Run: headless pygame with SDL's dummy video driver; simulated clock (each Clock.tick advances the game by its frame time, no real sleeping); random seed 0; keys injected as events and as key.get_pressed() state; mouse plan: one left click at the window centre at the start of phase 2, then a move to the lower-right quarter at the start of phase 3.
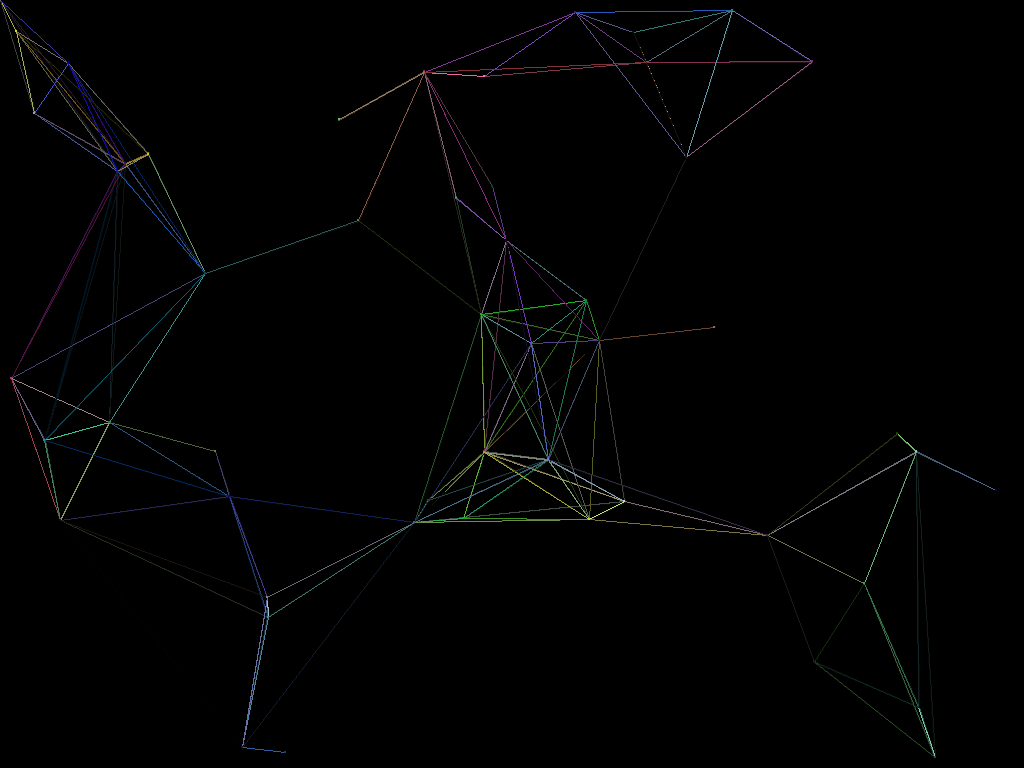
Frame 1 of 4 · flips 1–60 · no input
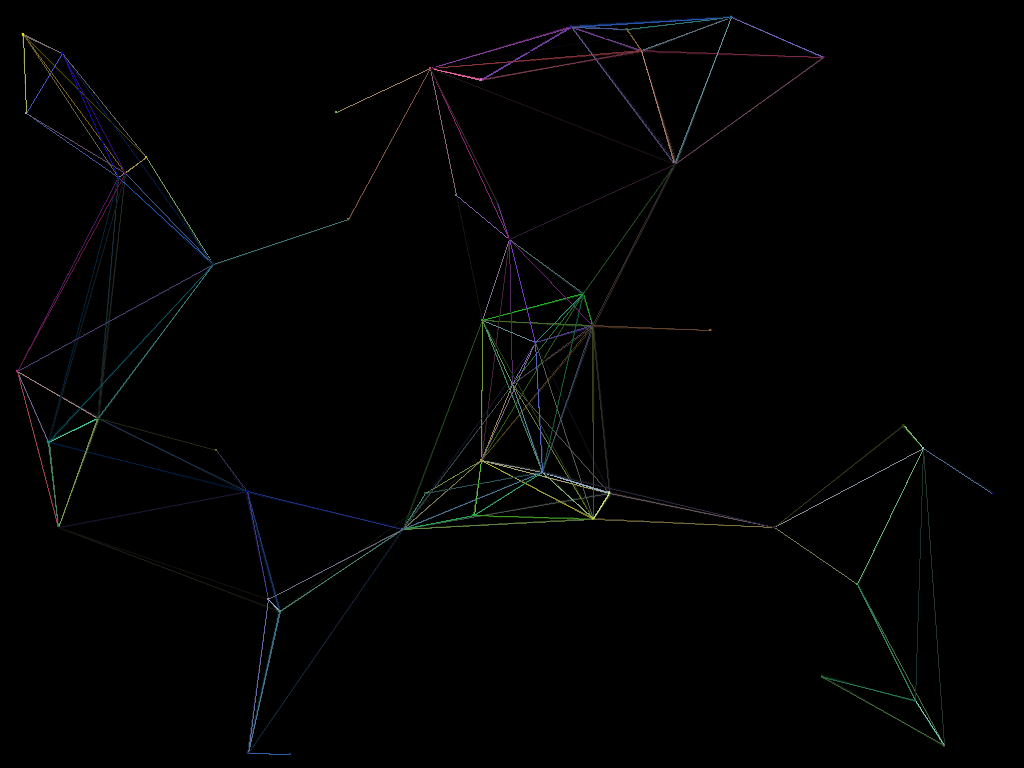
Frame 2 of 4 · flips 61–180 · clicked the window centre · tapped SPACE, RETURN · held RIGHT (→), D
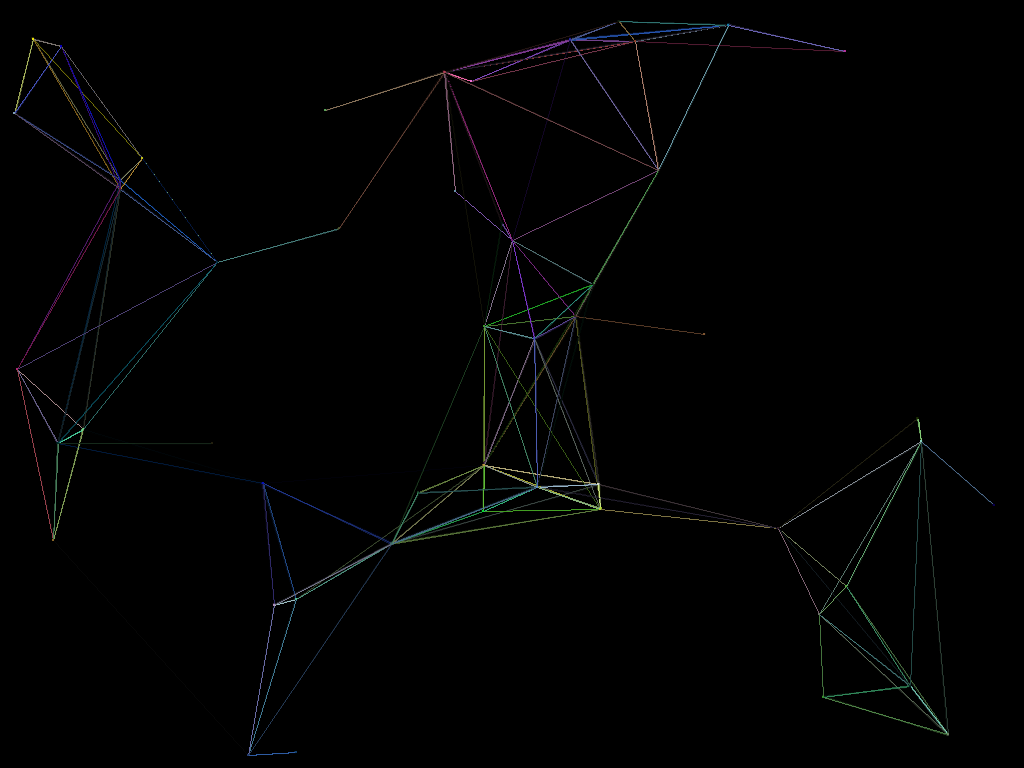
Frame 3 of 4 · flips 181–300 · moved the mouse to the lower-right quarter · held DOWN (↓), S
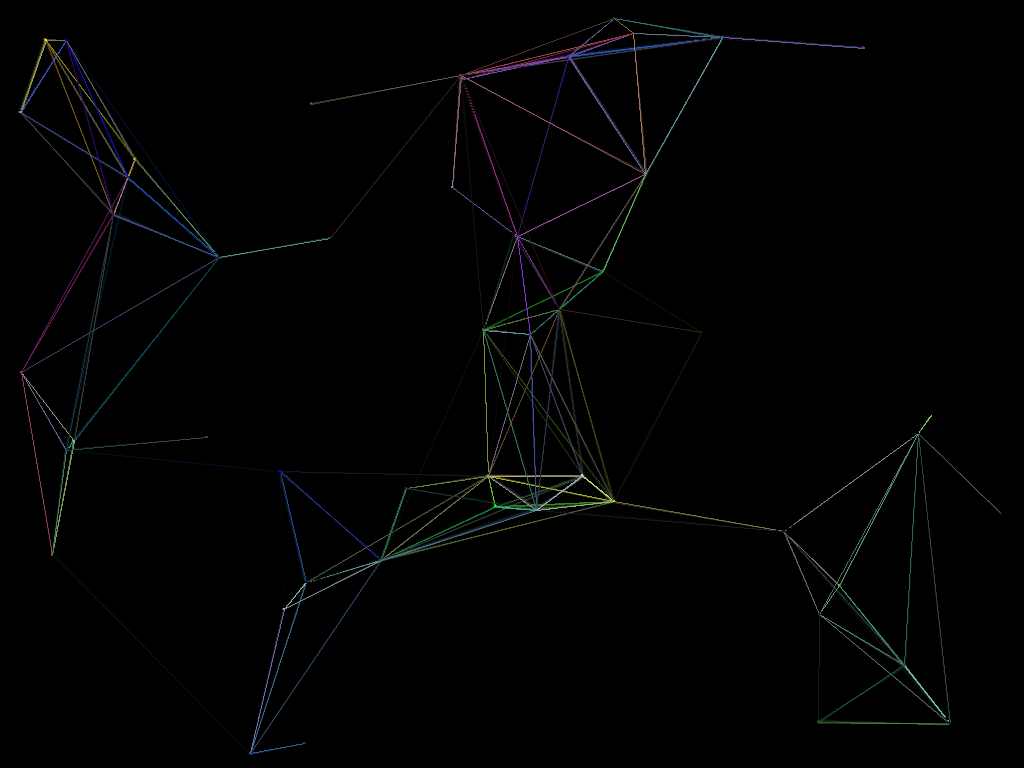
Frame 4 of 4 · flips 301–420 · held LEFT (←), A, UP (↑), W

The pygame program that drew these frames:

import time
from random import random
import pygame
from os import system
frameRate = 600
dt = 1/600
FoNt = 0
FoNtprint = 0
GREEN = (25, 187, 86)
lightGREEN = (25-10, 187-30, 86-20)
screen_res = (1920, 1080)
mcolor = [128, 128, 128]
mrad = (sum(screen_res))/30
class sphere:
    def __init__(self, position : list, radius : float, velocity, number : int, color : list):
        self.pos = pygame.math.Vector2(position[0], position[1])
        self.radius = radius
        self.vel = pygame.math.Vector2(velocity[0], velocity[1])
        self.n = number
        self.color = color
    
    def update(self, dt):

        if self.vel.magnitude() > 50:
            self.vel = pygame.math.Vector2(50).rotate(pygame.math.Vector2(50).angle_to(self.vel))

        if self.pos[0] > screen_res[0]-10:
            self.pos[0] = screen_res[0]-11
            self.vel[0] = -self.vel[0]
        elif self.pos[0] < 10:
            self.pos[0] = 11
            self.vel[0] = -self.vel[0]
        
        if self.pos[1] > screen_res[1]-10:
            self.pos[1] = screen_res[1]-11
            self.vel[1] = -self.vel[1]
        elif self.pos[1] < 10:
            self.pos[1] = 11
            self.vel[1] = -self.vel[1]

        self.pos += self.vel*dt

    def is_colliding(obj1, obj2):
        return True if (sphere.distance(obj1.pos, obj2.pos) < obj1.radius + obj2.radius) else False

    def distance(point1 : list, point2 : list):
        if min([len(point1), len(point2)]) == 2:
            return ((((point1[0]-point2[0])**2) + ((point1[1] - point2[1])**2))**0.5)
        
        else:
            return ((((point1[0]-point2[0])**2) + ((point1[1] - point2[1])**2) + ((point1[2] - point2[2])**2))**0.5)

def cls():
    system("cls")
def font(a:str,b=18):
    global FoNt
    FoNt = pygame.font.SysFont(a,b)
def printpy(x:str,a=(100,400),y=(128,128,128)):
    global FoNt,FoNtprint
    FoNtprint = FoNt.render(x,True,y)
    screen.blit(FoNtprint,a)
pygame.init()
screen = pygame.display.set_mode((0,0), pygame.FULLSCREEN)
screen_res = [screen.get_width(), screen.get_height()]
pygame.display.set_caption("Random Geometrical Patterns")
pygame.mouse.set_visible(0)
cls()
OBJS = list()
for _ in range(50):
# for _ in range(30):
    OBJS.append( sphere([random()*screen_res[0], random()*screen_res[1]], random()*(sum(screen_res))/10, [(0.5-random())*8, (0.5-random())*8], _, [random()*256, random()*256, random()*256]) )
    # OBJS.append( sphere([random()*800, random()*800], random()*200, [(0.5-random())*2, (0.5-random())*2], _, [random()*256, random()*256, random()*256]) )
running = True
clock = pygame.time.Clock()
rectangle = pygame.Surface(screen_res)
rectangle.set_alpha(50)
rectangle.fill((0, 0, 0))
while running == True:
    clock.tick(frameRate)
    initTime = time.time()
    for event in pygame.event.get():
        if event.type == pygame.QUIT:
            running = False
    screen.blit(rectangle, (0, 0))
    surface1 = pygame.Surface(screen.get_size(), pygame.SRCALPHA)
    mpos = pygame.mouse.get_pos()
    mrad += (1 - random())
    mrad = ((sum(screen_res))/20) if mrad > ((sum(screen_res))/20) else ( ((sum(screen_res))/60) if mrad < ((sum(screen_res))/60) else mrad)
    mcolor = (mcolor[0]+(0.5-random()), mcolor[1]+(0.5-random()), mcolor[2]+(0.5-random()))
    mcolor = (255 if mcolor[0] > 255 else (0 if mcolor[0] < 0 else mcolor[0]), 255 if mcolor[1] > 255 else (0 if mcolor[1] < 0 else mcolor[1]), 255 if mcolor[2] > 255 else (0 if mcolor[2] < 0 else mcolor[2]))

    for circle in OBJS:
        if sphere.distance(circle.pos, mpos) < circle.radius + mrad:
            pygame.draw.line(surface1, [(circle.color[0]+mcolor[0])/2, (circle.color[1]+mcolor[1])/2, (circle.color[2]+mcolor[2])/2, (1-((sphere.distance(circle.pos, mpos))/(mrad + circle.radius)))*255], circle.pos[:2], mpos[:2])
            pygame.draw.circle(surface1, list(circle.color)+[(1-((sphere.distance(circle.pos, mpos))/(mrad + circle.radius)))*255], circle.pos[:2], 1)
            pygame.draw.circle(surface1, list(mcolor)+[(1-((sphere.distance(circle.pos, mpos))/(mrad + circle.radius)))*255], mpos[:2], 1)

        for circle2 in OBJS:
            if circle.n != circle2.n:
                if sphere.is_colliding(circle, circle2):
                    pygame.draw.line(surface1, [(circle.color[0]+circle2.color[0])/2, (circle.color[1]+circle2.color[1])/2, (circle.color[2]+circle2.color[2])/2, (1-((sphere.distance(circle.pos, circle2.pos))/(circle2.radius + circle.radius)))*255], circle.pos[:2], circle2.pos[:2])
                    pygame.draw.circle(surface1, list(circle.color)+[(1-((sphere.distance(circle.pos, circle2.pos))/(circle2.radius + circle.radius)))*255], circle.pos[:2], 1)
                    pygame.draw.circle(surface1, list(circle2.color)+[(1-((sphere.distance(circle.pos, circle2.pos))/(circle2.radius + circle.radius)))*255], circle2.pos[:2], 1)

        circle.vel[0] += (0.5-random())*120*dt*2
        circle.vel[1] += (0.5-random())*120*dt*2
    
        circle.update(dt)
    screen.blit(surface1, (0, 0))
    pygame.display.update()
    endTime = time.time()
    dt = endTime-initTime
    if dt != 0:
        frameRate = 1/dt
    else:
        frameRate = 1000
